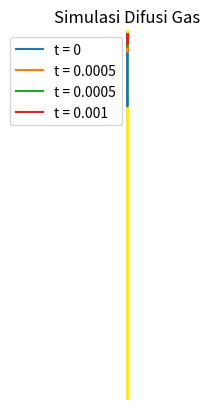
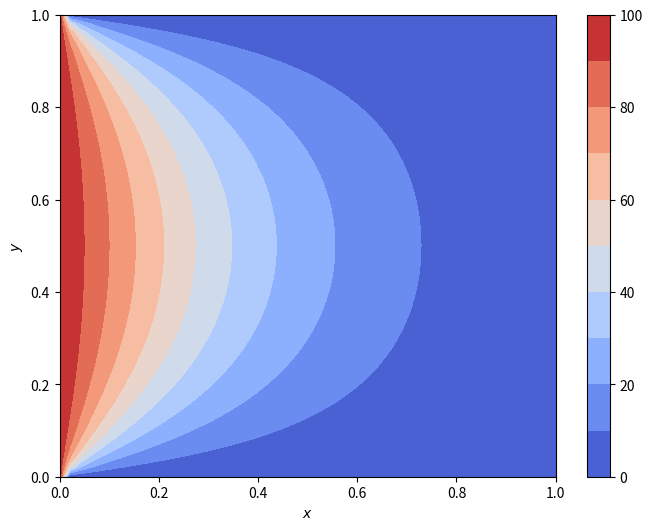
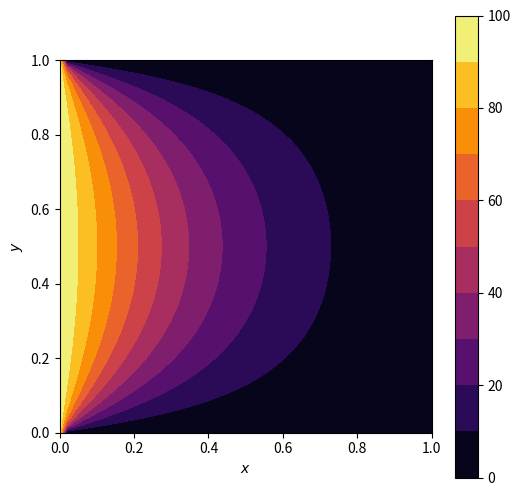
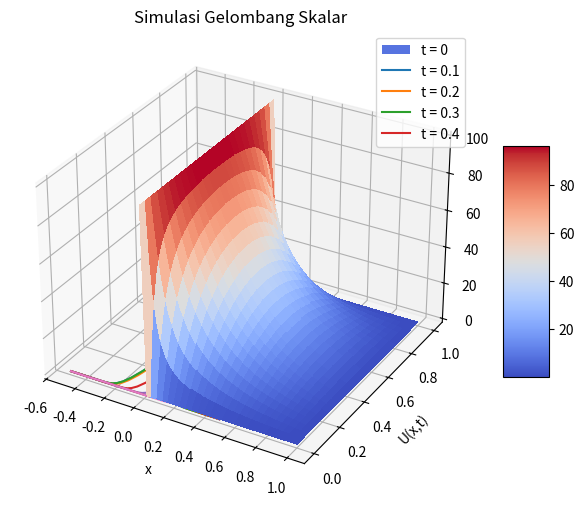

Write the Python code that produced these figures, in order.
"""PERSMAAN DIFERENSIAL PARSIAL"""

"""METODE DIFUSI"""
import numpy as np
import matplotlib.pyplot as plt
from matplotlib import cm
from mpl_toolkits.mplot3d import Axes3D

#jumlah grid
N = 50

#Parameter
dx = 0.02
dt = dx*dx/4
alpha = dt/(dx*dx)

#titik tengah
x0 = N*dx/2

#membuat array zeros sebanyak (N+1) untuk grid
U0 = np.zeros([N+1])
U = np.zeros([N+1])
Unew = np.zeros([N+1])

#array nilai x
x = np.arange(N+1)*dx - x0

#syarat awal
U0[25] = 10

#Iterasi persamaan difusi 
#jumlah itersi
nt = 20

Ut = []
s = []

#Iterasi syarat awal dan batas
for i in range(0, N+1):
    U[i] = U0[i]

for n in range(1, nt):
    #waktu
    t = n*dt

    #compute update
    for i in range(1, N):
        Unew[i] = U[i] + alpha*(U[i+1] - 2*U[i] + U[i-1])

        #save for next iteration
    for i in range(0,N+1):
        U[i] = Unew[i]
        #save for plotting
    if n%5 == 0:
        Ut.append(list(U))
        s.append('t = ' + str(t))

#visualisasi hasil setelan n iterasi

#tambahkan dta awal U0
Ut.insert(0,U0)
s.insert(0, 't = 0')
s.insert(1, 't = 0.0005')

#plot
for k in range(len(Ut)):
    plt.plot(x,Ut[k])

Vnew = np.zeros([N+1])

plt.title('Simulasi Difusi Gas')
plt.xlabel('x')
plt.ylabel('U(x,t)')
plt.xlim([-0.2,0.2])
plt.legend(s)
plt.show()


"""METODE PDP LAPLACE"""

#Jumlah grid
N = 50

#Membuat array zeros sebanyak (N+1)x(n+1) untuk grid
v = np.zeros([N+1,N+1])
#Inisialisasi syarat batas
for j in range(0,N+1):
    v[0,j] = 100

#Keadaan awal array dengan imshow
plt.imshow(v.transpose(), 
interpolation='nearest')
plt.gca().axes.get_xaxis().set_visible(False)
plt.gca().axes.get_yaxis().set_visible(False)
plt.show()

#Iterasi persamaan laplace
for n in range(1000):
    for i in range(1,N):
        for j in range(1,N):
            v[i,j] = (v[i-1,j] + v[i+1, j] + v[i,j-1] + v[i,j+1])/4

#Visualisasi array hasil dengan inshow
plt.imshow(v.transpose(), interpolation='nearest')
plt.axis('off')
plt.show()

#membuat posisi grid dengan meshgrid
x = y = np.arange(N+1)*0.02
X, Y = np.meshgrid(x, y, sparse=False, indexing='ij')

#Visualisasi dengan contourf
plt.figure(figsize=(8,6))
plt.contourf(X, Y, v, 10, cmap=cm.coolwarm)
plt.xlabel('$x$')
plt.ylabel('$y$')
plt.colorbar()
plt.show()

#Visualisasi dengan axes 
fig, ax = plt.subplots(figsize=(6,6))
ax.set_aspect('equal')
cf = ax.contourf(X, Y, v, 10, cmap=cm.inferno)
fig.colorbar(cf, ax=ax)
ax.set_xlabel('$x$')
ax.set_ylabel('$y$')
plt.show()

#mengikuti contoh https://matplotlib.org/3.1.0/gallery/mplot3d/surfac3d.html
fig = plt.figure(figsize=(8,6))
ax = plt.subplot(projection='3d')

#plot the surface
surf = ax.plot_surface(X, Y, v, cmap=cm.coolwarm,linewidth=0, antialiased=False)
fig.colorbar(surf, shrink=0.5, aspect=5)
plt.show()

"""METODE PDP GELOMBANG"""

#Jumlah grid
N = 50
#Parameter
c = 1
dx = 0.02
dt = dx/(2*c)
alpha = (c*dt/dx)**2
x0 = N*dx/2
#Membuat array zeros sebanyak (N+1) untuk n grid
U0 = np.zeros([N+1])
U1 = np.zeros([N+1])
Un = np.zeros([N+1])
Unm1 = np.zeros([N+1])
Unp1 = np.zeros([N+1])
 
#array nilai z
x = np.arange(N+1)*dx-x0
#syarat awal
a = 1
b = 100
#fungsi gelombang pada waktu t = 0
U0 = np.exp(-b*(x-0)**2)
#fungsi gelombang pada waktu t = dt
U1 = np.exp(-b*(x-c*dt)**2)
plt.plot(x,U0)
plt.plot(x,U1)
plt.show()

#iterasi persamaan difusi
#Jumlah iterasi

nt = 40
Unm1 = np.copy(U0)
Un = np.copy(U1)
Ut = []
s = []

for n in range(2,nt+1):
    t = n*dt
    for i in range(1,N):
         Unp1[i] = 2*Un[i] - Unm1[i] + alpha*(Un[i+1] - 2*Un[i] + Un[i-1])
    
    #safe for next iteration
    Unm1 = np.copy(Un)
    Un = np.copy(Unp1)
     #save for plotting
    if n%10 == 0:
        Ut.append(list(Un))
        s.append('t = ' + str(t))

#Visualisasi hasil setelah n iterasi
#Tambahkan data awal U0
Ut.insert(0,U0)
s.insert(0, 't = 0')
#plot
for k in range(len(Ut)):
    plt.plot(x,Ut[k])

plt.title('Simulasi Gelombang Skalar')
plt.xlabel('x')
plt.ylabel('U(x,t)')
plt.legend(s)
plt.show()
            


